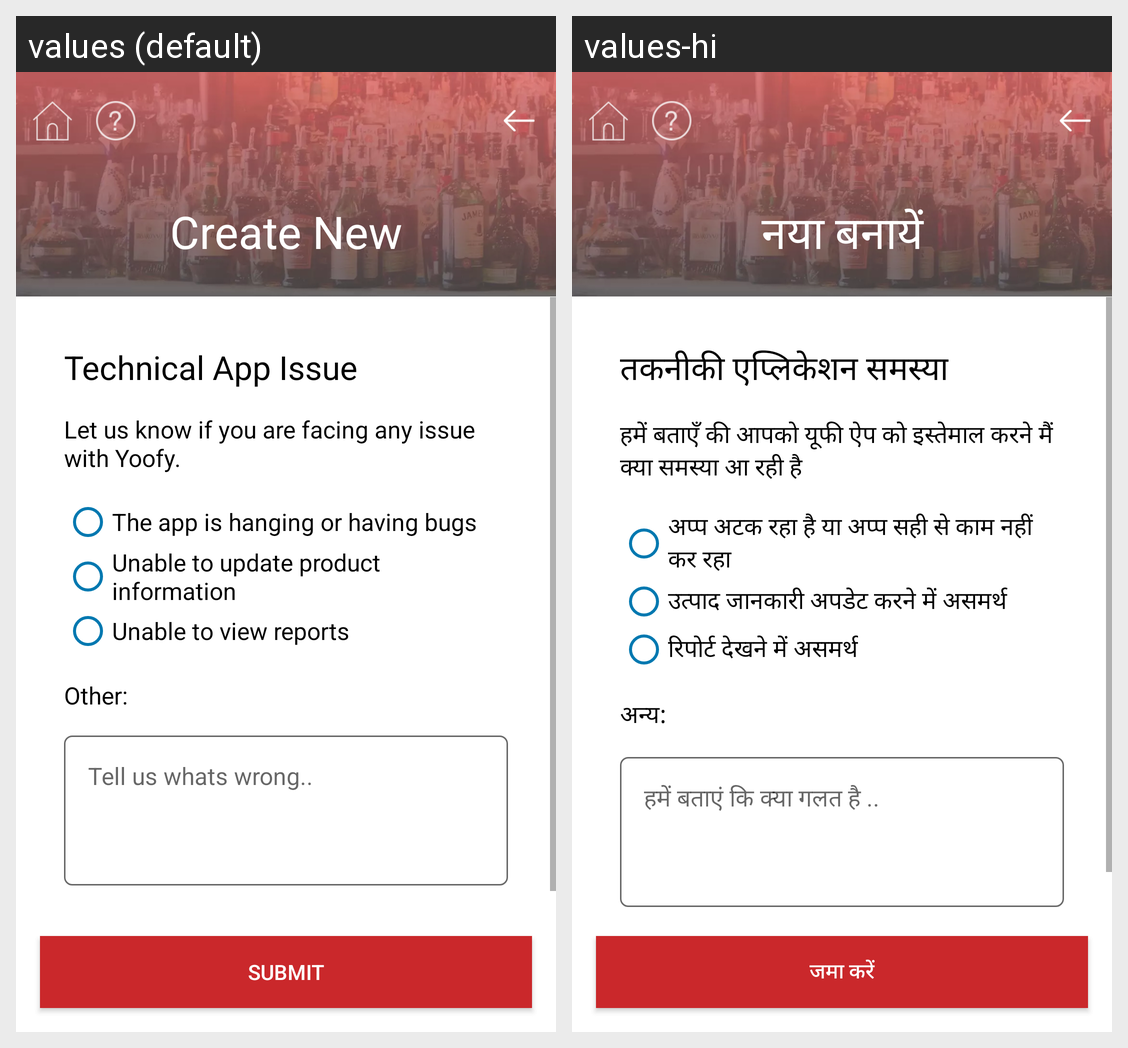

This grid shows one Android layout under two languages. Give, for every string resource on the screen, its name, the default text and each shown locale's text.
Android screen res/layout/activity_cctech_app_issue.xml rendered under 2 locales, left to right: values (default), values-hi. Device: Nexus 5 (rendered at 1080×1920; each locale shown at half size, 540×960, under a caption strip naming it); theme AppTheme.
Strings drawn on this screen, with the default value and each locale's value (text and hints the layout hard-codes, and strings that could not be matched under every locale, appear in the picture but are not listed):

Technical_App_Issue
  values: Technical App Issue
  values-hi: तकनीकी एप्लिकेशन समस्या

tell_us_more1
  values: Let us know if you are facing any issue with Yoofy.
  values-hi: हमें बताएँ की आपको यूफी ऐप को इस्तेमाल करने मैं क्या समस्या आ रही है

tell_us_more2
  values: The app is hanging or having bugs
  values-hi: अप्प अटक रहा है या अप्प सही से काम नहीं कर रहा

tell_us_more3
  values: Unable to update product information
  values-hi: उत्पाद जानकारी अपडेट करने में असमर्थ

Unable_reports
  values: Unable to view reports
  values-hi: रिपोर्ट देखने में असमर्थ

other
  values: Other:
  values-hi: अन्य:

what_wrong
  values: Tell us whats wrong..
  values-hi: हमें बताएं कि क्या गलत है ..

submit
  values: SUBMIT
  values-hi: जमा करें

create_new
  values: Create New
  values-hi: नया बनायें
